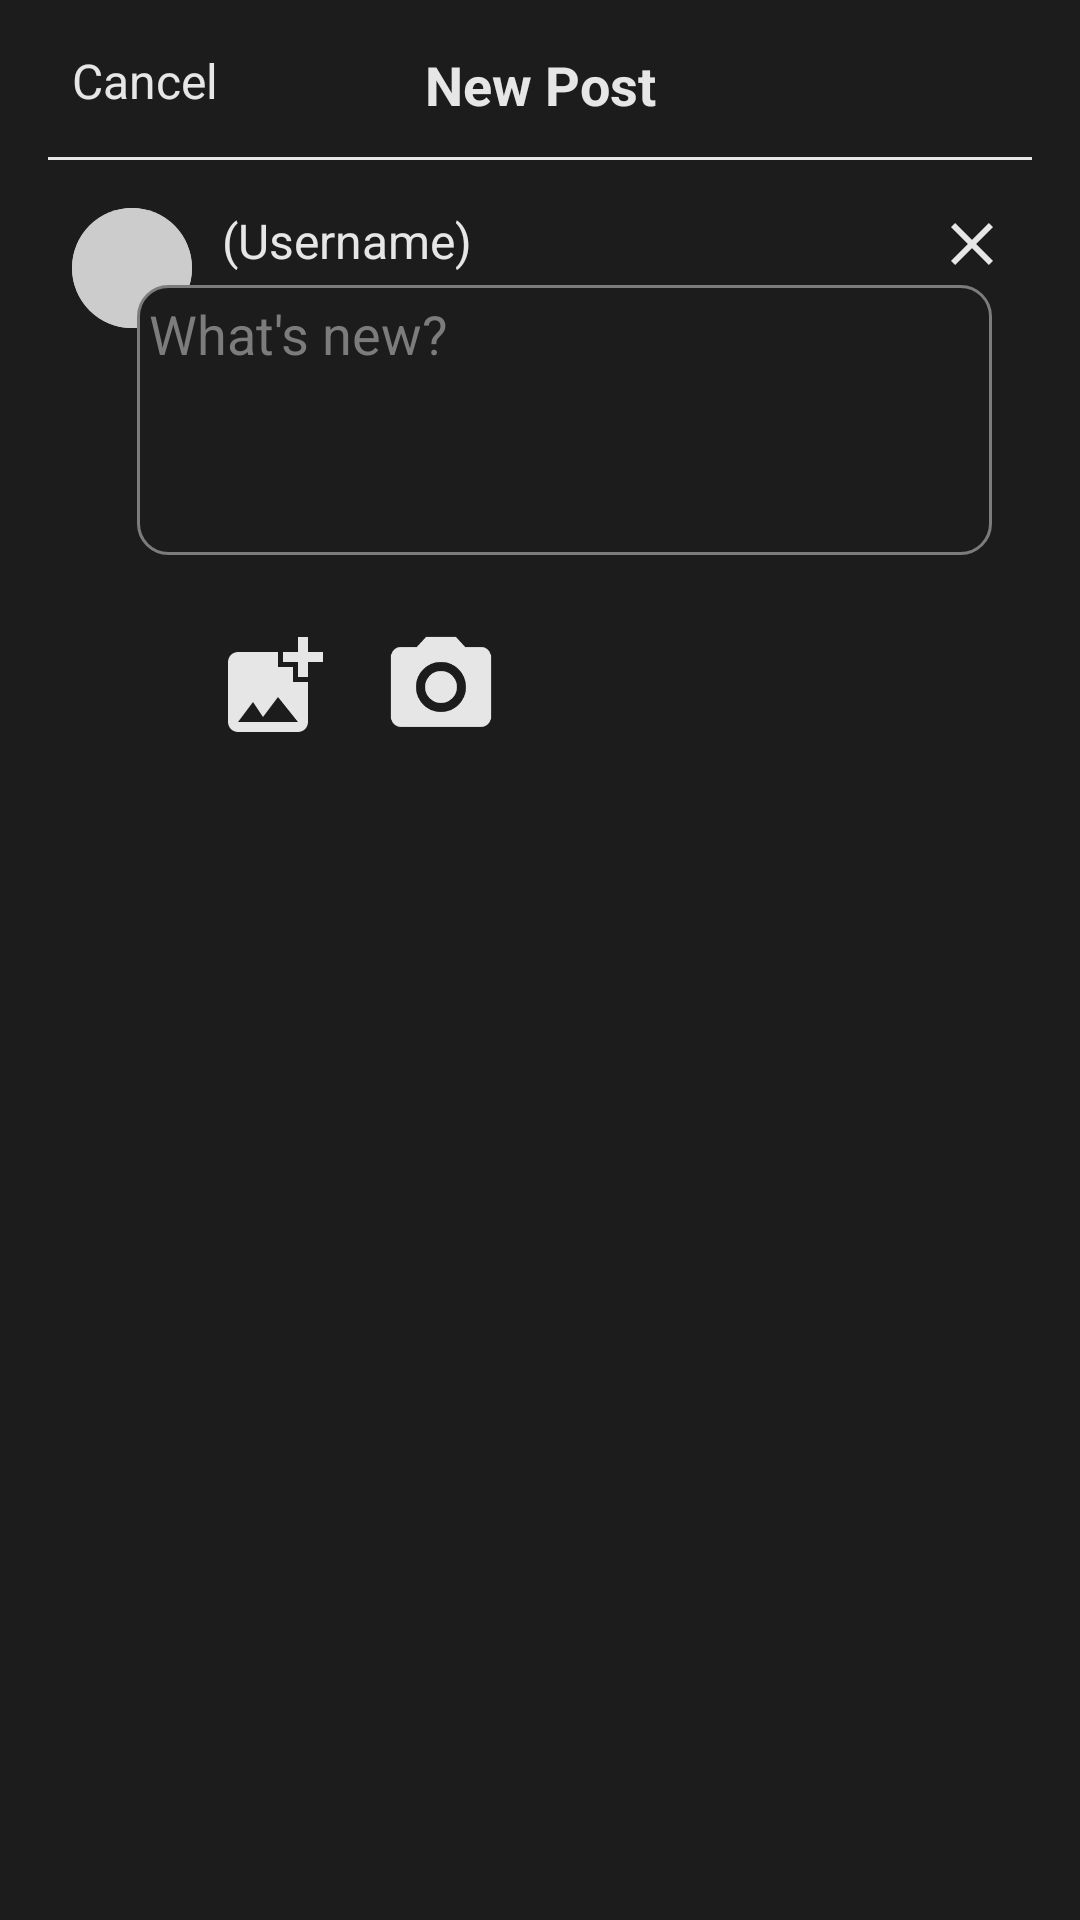

The Android layout XML behind this screen, and the referenced resources:
<!-- AndroidManifest.xml: application theme Theme.OskarChatter -->
<!-- res/layout/activity_add_post.xml -->
<?xml version="1.0" encoding="utf-8"?>
<androidx.constraintlayout.widget.ConstraintLayout xmlns:android="http://schemas.android.com/apk/res/android"
    xmlns:app="http://schemas.android.com/apk/res-auto"
    android:id="@+id/main"
    android:layout_width="match_parent"
    android:layout_height="match_parent"
    android:background="@color/greyish"
    android:padding="16dp">

    <TextView
        android:id="@+id/cancelText"
        android:layout_width="wrap_content"
        android:layout_height="wrap_content"
        android:layout_marginStart="8dp"
        android:text="Cancel"
        android:textColor="@color/whiteish"
        android:textSize="16sp"
        app:layout_constraintStart_toStartOf="parent"
        app:layout_constraintTop_toTopOf="parent" />
    <TextView
        android:id="@+id/titleText"
        android:layout_width="wrap_content"
        android:layout_height="wrap_content"
        android:text="New Post"
        android:textColor="@color/whiteish"
        android:textSize="18sp"
        android:textStyle="bold"
        app:layout_constraintTop_toTopOf="parent"
        app:layout_constraintStart_toStartOf="parent"
        app:layout_constraintEnd_toEndOf="parent" />
    <View
        android:id="@+id/topDivider"
        android:layout_width="0dp"
        android:layout_height="1dp"
        android:layout_marginTop="12dp"
        android:background="@color/whiteish"
        app:layout_constraintEnd_toEndOf="parent"
        app:layout_constraintStart_toStartOf="parent"
        app:layout_constraintTop_toBottomOf="@id/titleText" />

    <ImageView
        android:id="@+id/imageView4"
        android:layout_width="wrap_content"
        android:layout_height="wrap_content"
        android:layout_marginTop="16dp"
        android:layout_marginEnd="8dp"
        app:layout_constraintEnd_toEndOf="parent"
        app:layout_constraintTop_toBottomOf="@+id/topDivider"
        app:srcCompat="@drawable/baseline_close_24" />

    <ImageView
        android:id="@+id/userProfileImage"
        android:layout_width="40dp"
        android:layout_height="40dp"
        android:layout_marginStart="8dp"
        android:layout_marginTop="16dp"
        android:background="@drawable/circle_background"
        android:contentDescription="Profile"
        android:scaleType="centerCrop"
        android:src="@drawable/circle_background"
        app:layout_constraintStart_toStartOf="parent"
        app:layout_constraintTop_toBottomOf="@+id/topDivider" />

    <TextView
        android:id="@+id/textView3"
        android:layout_width="wrap_content"
        android:layout_height="wrap_content"
        android:layout_marginStart="10dp"
        android:layout_marginTop="16dp"
        android:text="(Username)"
        android:textColor="@color/whiteish"
        android:textSize="16dp"
        app:layout_constraintStart_toEndOf="@+id/userProfileImage"
        app:layout_constraintTop_toBottomOf="@+id/topDivider" />
    <EditText
        android:id="@+id/editTextText"
        android:layout_width="285dp"
        android:layout_height="90dp"
        android:layout_marginStart="8dp"
        android:layout_marginTop="4dp"
        android:layout_marginEnd="40dp"
        android:background="@drawable/input_style"
        android:ems="10"
        android:gravity="top"
        android:hint="What's new?"
        android:inputType="textMultiLine"
        android:padding="4dp"
        android:minLines="3"
        android:maxLines="7"
        android:textColorHint="@color/hintText"
        android:textColor="@color/hintText"
        app:layout_constraintEnd_toEndOf="parent"
        app:layout_constraintStart_toEndOf="@+id/userProfileImage"
        app:layout_constraintTop_toBottomOf="@+id/textView3" />

    <ImageView
        android:id="@+id/imageView5"
        android:layout_width="40dp"
        android:layout_height="40dp"
        android:layout_marginStart="55dp"
        android:layout_marginTop="24dp"
        app:layout_constraintStart_toStartOf="parent"
        app:layout_constraintTop_toBottomOf="@+id/editTextText"
        app:srcCompat="@drawable/baseline_add_photo_alternate_24" />

    <ImageView
        android:id="@+id/imageView6"
        android:layout_width="40dp"
        android:layout_height="40dp"
        android:layout_marginStart="16dp"
        android:layout_marginTop="24dp"
        app:layout_constraintStart_toEndOf="@+id/imageView5"
        app:layout_constraintTop_toBottomOf="@+id/editTextText"
        app:srcCompat="@drawable/baseline_camera_alt_24" />


</androidx.constraintlayout.widget.ConstraintLayout>
<!-- resources referenced by this layout -->
<resources>
  <color name="greyish">#1c1c1c</color>
  <color name="hintText">#7c7c7c</color>
  <color name="whiteish">#e6e6e6</color>
  <!-- drawable baseline_add_photo_alternate_24 (drawable) -->
  <vector xmlns:android="http://schemas.android.com/apk/res/android" android:height="24dp" android:tint="#E6E6E6" android:viewportHeight="24" android:viewportWidth="24" android:width="24dp">
        
      <path android:fillColor="@android:color/white" android:pathData="M19,7v2.99s-1.99,0.01 -2,0L17,7h-3s0.01,-1.99 0,-2h3L17,2h2v3h3v2h-3zM16,11L16,8h-3L13,5L5,5c-1.1,0 -2,0.9 -2,2v12c0,1.1 0.9,2 2,2h12c1.1,0 2,-0.9 2,-2v-8h-3zM5,19l3,-4 2,3 3,-4 4,5L5,19z"/>
      
  </vector>
  <!-- drawable baseline_camera_alt_24 (drawable) -->
  <vector xmlns:android="http://schemas.android.com/apk/res/android" android:height="24dp" android:tint="#E6E6E6" android:viewportHeight="24" android:viewportWidth="24" android:width="24dp">
        
      <path android:fillColor="@android:color/white" android:pathData="M12,12m-3.2,0a3.2,3.2 0,1 1,6.4 0a3.2,3.2 0,1 1,-6.4 0"/>
        
      <path android:fillColor="@android:color/white" android:pathData="M9,2L7.17,4L4,4c-1.1,0 -2,0.9 -2,2v12c0,1.1 0.9,2 2,2h16c1.1,0 2,-0.9 2,-2L22,6c0,-1.1 -0.9,-2 -2,-2h-3.17L15,2L9,2zM12,17c-2.76,0 -5,-2.24 -5,-5s2.24,-5 5,-5 5,2.24 5,5 -2.24,5 -5,5z"/>
      
  </vector>
  <!-- drawable baseline_close_24 (drawable) -->
  <vector xmlns:android="http://schemas.android.com/apk/res/android" android:height="24dp" android:tint="#E6E6E6" android:viewportHeight="24" android:viewportWidth="24" android:width="24dp">
        
      <path android:fillColor="@android:color/white" android:pathData="M19,6.41L17.59,5 12,10.59 6.41,5 5,6.41 10.59,12 5,17.59 6.41,19 12,13.41 17.59,19 19,17.59 13.41,12z"/>
      
  </vector>
  <!-- drawable circle_background (drawable) -->
  <?xml version="1.0" encoding="utf-8"?>
  <shape xmlns:android="http://schemas.android.com/apk/res/android"
      android:shape="oval">
          <solid android:color="#CCCCCC"/>
  </shape>
  <!-- drawable input_style (drawable) -->
  <?xml version="1.0" encoding="utf-8"?>
  <shape xmlns:android="http://schemas.android.com/apk/res/android"
      android:shape="rectangle">
  
      <solid android:color="@color/greyish"/>
      <corners android:radius="10dp"/>
      <stroke android:color="@color/hintText" android:width="1dp"/>
  
  </shape>
  <style name="Theme.OskarChatter" parent="Base.Theme.OskarChatter" />
  <style name="Base.Theme.OskarChatter" parent="Theme.Material3.DayNight.NoActionBar">
          
          
      </style>
</resources>
